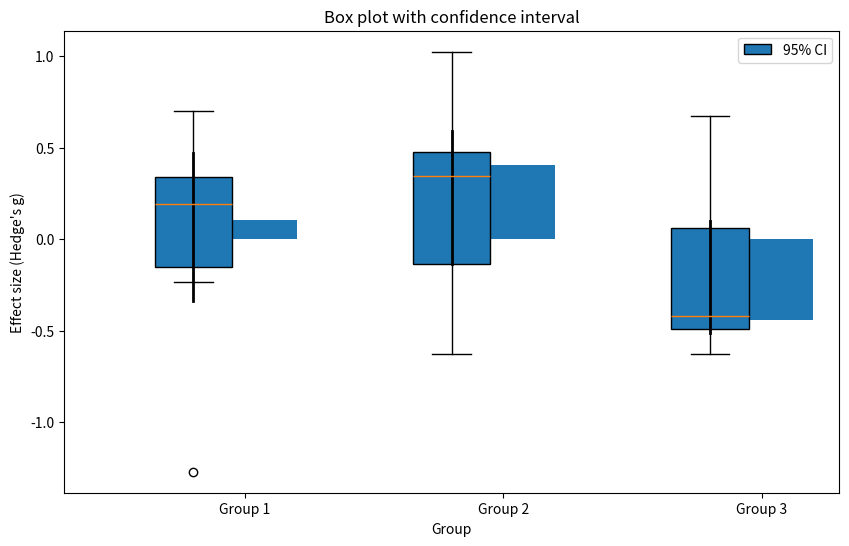

Here is the Python script that generated this plot:

import numpy as np
import matplotlib.pyplot as plt
from scipy import stats

# データ生成
# np.random.seed(0)  # 乱数の再現性を確保するためにシードを設定
group_size = 10  # グループごとのサンプルサイズ
num_groups = 3  # グループ数
true_mean_diff = 0  # 真の平均値との差

# グループごとにサンプリング
group_data = []
for _ in range(num_groups):
    group_data.append(np.random.normal(loc=true_mean_diff, scale=0.5, size=group_size))  # 平均=0, 標準偏差=1の正規分布からサンプリング

# 平均の信頼区間を計算
mean_diffs = [np.mean(data) for data in group_data]  # 各グループの平均値
std_errs = [np.std(data, ddof=1) / np.sqrt(len(data)) for data in group_data]  # 各グループの標準誤差
t_critical = stats.t.ppf(0.975, df=group_size - 1)  # 自由度=サンプルサイズ-1のt分布の上側2.5%点
ci_lower = [mean_diff - t_critical * std_err for mean_diff, std_err in zip(mean_diffs, std_errs)]  # 下側信頼限界
ci_upper = [mean_diff + t_critical * std_err for mean_diff, std_err in zip(mean_diffs, std_errs)]  # 上側信頼限界

# 効果量の計算
# pooled_std = np.sqrt(np.mean([np.var(data, ddof=1) for data in group_data]))  # グループ間の標準偏差の平均値
# hedges_g = [(mean_diff - true_mean_diff) / pooled_std for mean_diff in mean_diffs]  # 各グループの効果量
hedges_g = [(mean_diff / np.std(data, ddof=1)) * (1 - (3 / (4 * len(data) - 9))) for mean_diff, data in zip(mean_diffs, group_data)]
print(f'{hedges_g=}')

var_list = np.array([np.var(data, ddof=1) for data in group_data])
mu_minus_3s = np.array([mean_diff - 3*np.sqrt(s) for mean_diff, s in zip(mean_diffs, var_list)])
mu_plus_3s = np.array([mean_diff + 3*np.sqrt(s) for mean_diff, s in zip(mean_diffs, var_list)])

for i, (minus, plus) in enumerate(zip(mu_minus_3s, mu_plus_3s)):
    print(f'Gropu {i+1} : {minus} to {plus}')

# 各グループの信頼区間が -1 から 1 の範囲に含まれるかを確認する
for i, (lower, upper) in enumerate(zip(ci_lower, ci_upper)):
    if -1 <= lower <= 1 and -1 <= upper <= 1:
        print(f'Group {i+1} has a valuable effect (95% CI: [{lower}, {upper}]).')
    else:
        print(f'Group {i+1} does not have a valuable effect (95% CI: [{lower}, {upper}]).')


# 箱ひげ図
plt.figure(figsize=(10, 6))
plt.boxplot(group_data, patch_artist=True)
plt.xlabel('Group')
plt.ylabel('Value')
plt.title('Box plot with confidence interval')

# 信頼区間を描画
for i in range(num_groups):
    plt.plot([i + 1, i + 1], [ci_lower[i], ci_upper[i]], color='black', linewidth=2)

# 効果量の棒グラフ
plt.bar(np.arange(num_groups) + 1.2, hedges_g, width=0.4, label="Hedges's g")
plt.xticks(np.arange(num_groups) + 1.2, [f'Group {i+1}' for i in range(num_groups)])
plt.ylabel("Effect size (Hedge's g)")

# 凡例の作成
plt.legend(['95% CI'])

plt.show()
